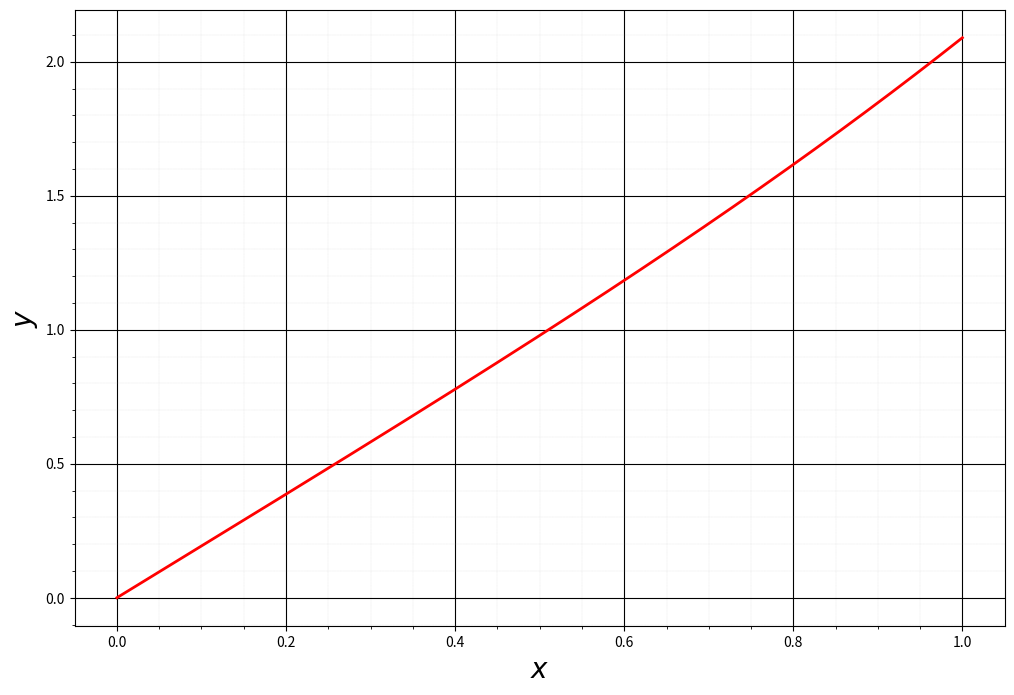

This figure's Python source:
#!/usr/bin/python3

import numpy as np
from matplotlib import pyplot as plt


h = 1e-4


def RungeKutta4Order(x_n, y_n, h, f):
    f_1 = f(x_n, y_n)
    f_2 = f(x_n + h / 2, y_n + f_1 * h / 2)
    f_3 = f(x_n + h / 2, y_n + f_2 * h / 2)
    f_4 = f(x_n + h, y_n + f_3 * h)

    # Means: y_n1 = y_{n + 1}

    y_n1 = y_n + h / 6 * (f_1 + 2 * f_2 + 2 * f_3 + f_4)

    return y_n1



def alphaIteration(alpha):
    F_a = -1
    F_a_prime = 0

    def vecFuncYU(x, phaseVec):
        y = phaseVec[0][0]
        u = phaseVec[1][0]

        return np.array([[u], [x * np.sqrt(y)]])

    def vecFuncAB(x, phaseVec):
        A = phaseVec[0][0]
        B = phaseVec[1][0]
        y = phaseVec[2][0]

        return np.array([[B], [x / 2 / np.sqrt(y) * A], [0]])


    vecYU = np.array([[0], [alpha]])
    vecABY = np.array([[0], [1], [0.0001]])     # To avoid division by zero


    x_list   = [0]
    YU_list  = [vecYU]
    ABY_list = [vecABY]


    for i in range(1, int(1/h)):
        x_list.append(i * h)

        new_YU = RungeKutta4Order(x_list[i - 1], YU_list[i - 1], h, vecFuncYU)
        YU_list.append(new_YU)

        new_ABY = RungeKutta4Order(x_list[i - 1], ABY_list[i - 1], h, vecFuncAB)
        ABY_list.append(new_ABY)
        ABY_list[i][2][0] = new_YU[0][0].copy()

        F_a += new_YU[0][0] * h
        F_a_prime += new_ABY[0][0] * h



    return x_list, YU_list, F_a, F_a_prime



def ShootingMethod(init_alpha, epsilon):
    prev_alpha = init_alpha
    curr_alpha = init_alpha

    F_a = -1

    while np.abs(F_a) > epsilon:
        x_list, YU_list, F_a, F_a_prime = alphaIteration(curr_alpha)

        curr_alpha = prev_alpha - F_a / F_a_prime
        prev_alpha = curr_alpha.copy()

        print(f'Current error dF = {np.abs(F_a)}')

    print(f'Valid alpha = {curr_alpha}')

    return x_list, YU_list, F_a





def main():
    x_list, YU_list, integral = ShootingMethod(2.0, 1e-6)
    
    y_list = []
    for i in range(0, len(YU_list)):
        y_list.append(YU_list[i][0][0])


    integral += 1
    print(f'Intergal = {integral}')


    fig, ax = plt.subplots(figsize=[12, 8])

    plt.plot(x_list, y_list, color='red',  linewidth=2)

    plt.ticklabel_format(style='plain')

    plt.minorticks_on()
    plt.grid(which='major', color='black', linestyle='-')
    plt.grid(which='minor', color='0.65', linestyle='--', linewidth=0.1)

    plt.xlabel(r'$x$', fontsize=20)
    plt.ylabel(r'$y$', fontsize=20)


    plt.show()

    return

if __name__ == "__main__":
    main()